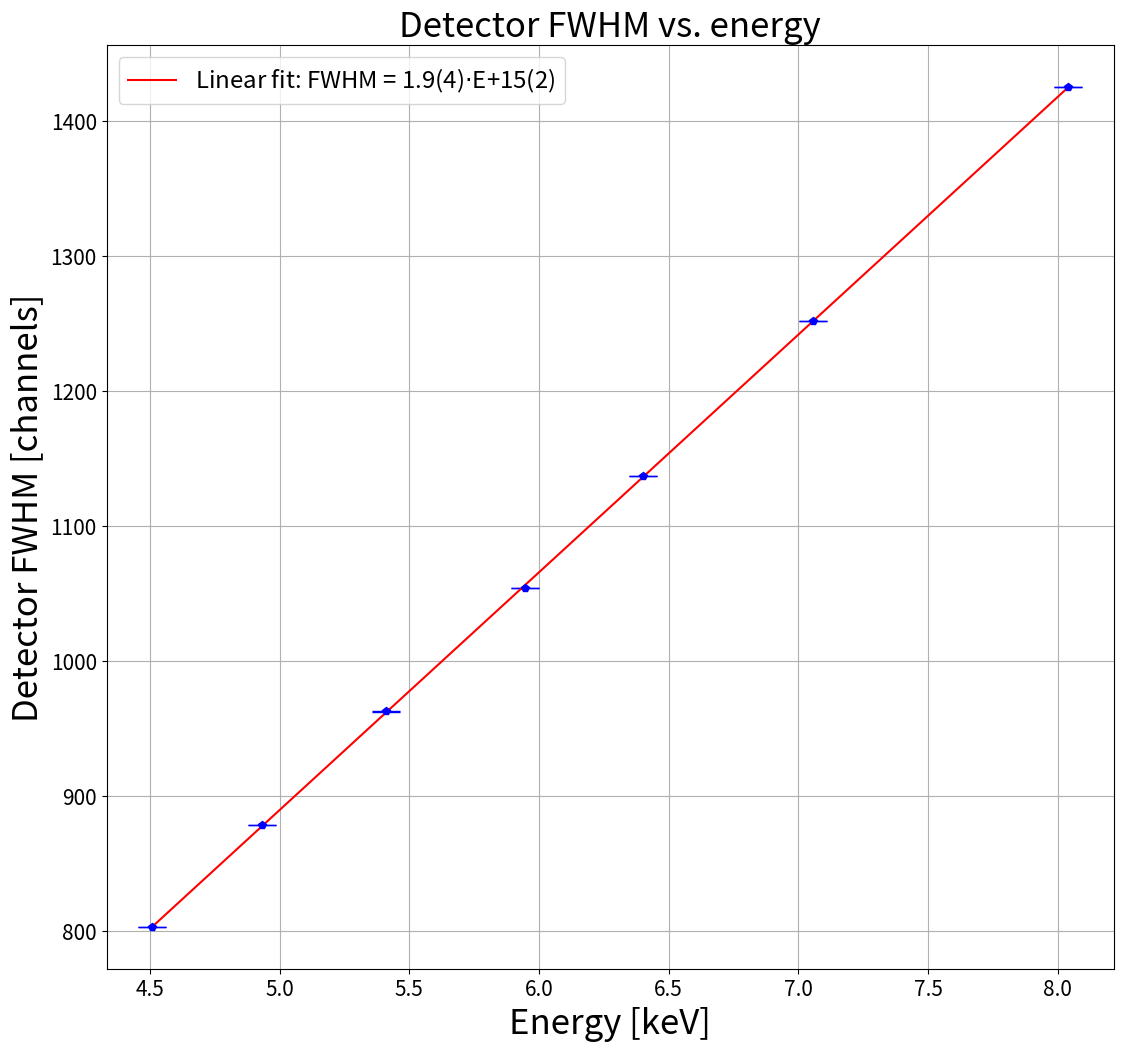

The matplotlib source for this figure:
#!/usr/bin/env python2
# -*- coding: utf-8 -*-
"""
Created on Tue Jun  4 13:32:59 2019

@author: Maximilian Penz
license: GNU GPL-3.0
"""

import numpy as np
import matplotlib.pyplot as plt
#import seaborn

#ch = np.array([38.5,803.1,878.3,1136.8,1252,1425.5])
#en = np.array([0.756,4.509,4.932,6.4,7.058,8.041])

ch = np.array([803.1,878.3,962.6,1054.1,
               1136.8,1252,1425.5])
en = np.array([4.509,4.932,5.412,5.947,
               6.4,7.058,8.041])
ch_err = np.array([0.058, 0.144, 0.072, 0.161, 0.093, 0.207, 0.045])
detektor_fwhm = np.array([23.4,24.7,24.4,27.9,26.9,27.7,30.5])
sigma_kev = np.array([0.0057,0.0089,0.0083,0.0163,0.0140,0.0163,0.0231])
fwhm_err = np.array([0.048, 0.133, 0.063, 0.149, 0.079, 0.183, 0.039])*2

fit = np.polyfit(en,ch,1)
p, res, _, _, _ = np.polyfit(en,ch,1,full=True)
fit_fn = np.poly1d(fit)
uguu,cov = np.polyfit(en,ch,1,cov=True)


#fit_fwhm = np.polyfit(en,detektor_fwhm,1)
#p_fwhm, res_fwhm , _, _, _ = np.polyfit(en,detektor_fwhm,1,full=True)
#fit_fn_fwhm = np.poly1d(fit_fwhm)
#uguu_fwhm,cov_fwhm = np.polyfit(en,detektor_fwhm,1,cov=True)



one = np.zeros(7)

#y_err = ((en - fit_fn(ch))/(0.017))**2

#rmse = np.sqrt(np.sum((en - fit_fn(ch))**2)/6) #root mean squared error

print(p)
print(res)
print(np.sqrt(np.diag(cov))) #Fehler +/-
#coefs = np.polyfit(lengths, breadths, 1)

#yfit = np.polyval(fit,en)
#resp = ch - yfit


error_fwhmp = en*0.386 + 2.378 + 1.893*sigma_kev


plt.figure(figsize=(13,12))
plt.grid()
#plt.subplot(2,1,1)
plt.title('Detector FWHM vs. energy', fontsize=25)
plt.xlabel('Energy [keV]', fontsize=25)
plt.ylabel('Detector FWHM [channels]', fontsize=25)
plt.xticks(fontsize=15)
plt.yticks(fontsize=15)
#plt.ylim((-0.005,0.013))
#seaborn.residplot(en,fit_fn(ch),color='r')

plt.errorbar(en, ch, yerr=ch_err, xerr=None, fmt='bp', capsize=10)
plt.plot(en,fit_fn(en),'r', label='Linear fit: FWHM = 1.9(4)$\cdot$E+15(2)')
plt.legend(fontsize='xx-large')
#plt.subplot(2,1,2)

#plt.errorbar(en, resp, yerr=ch_err, xerr=None, fmt='bp', capsize=10)
#plt.plot(en, resp, 'bp')
#plt.plot(en,one,'r--')
plt.show()

#ch = np.array([38.5,803.1,878.3,962.6,1054.1,
 #              1136.8,1252,1425.5])
#en = np.array([0.756,4.509,4.932,5.412,5.947,
 #              6.4,7.058,8.041])
